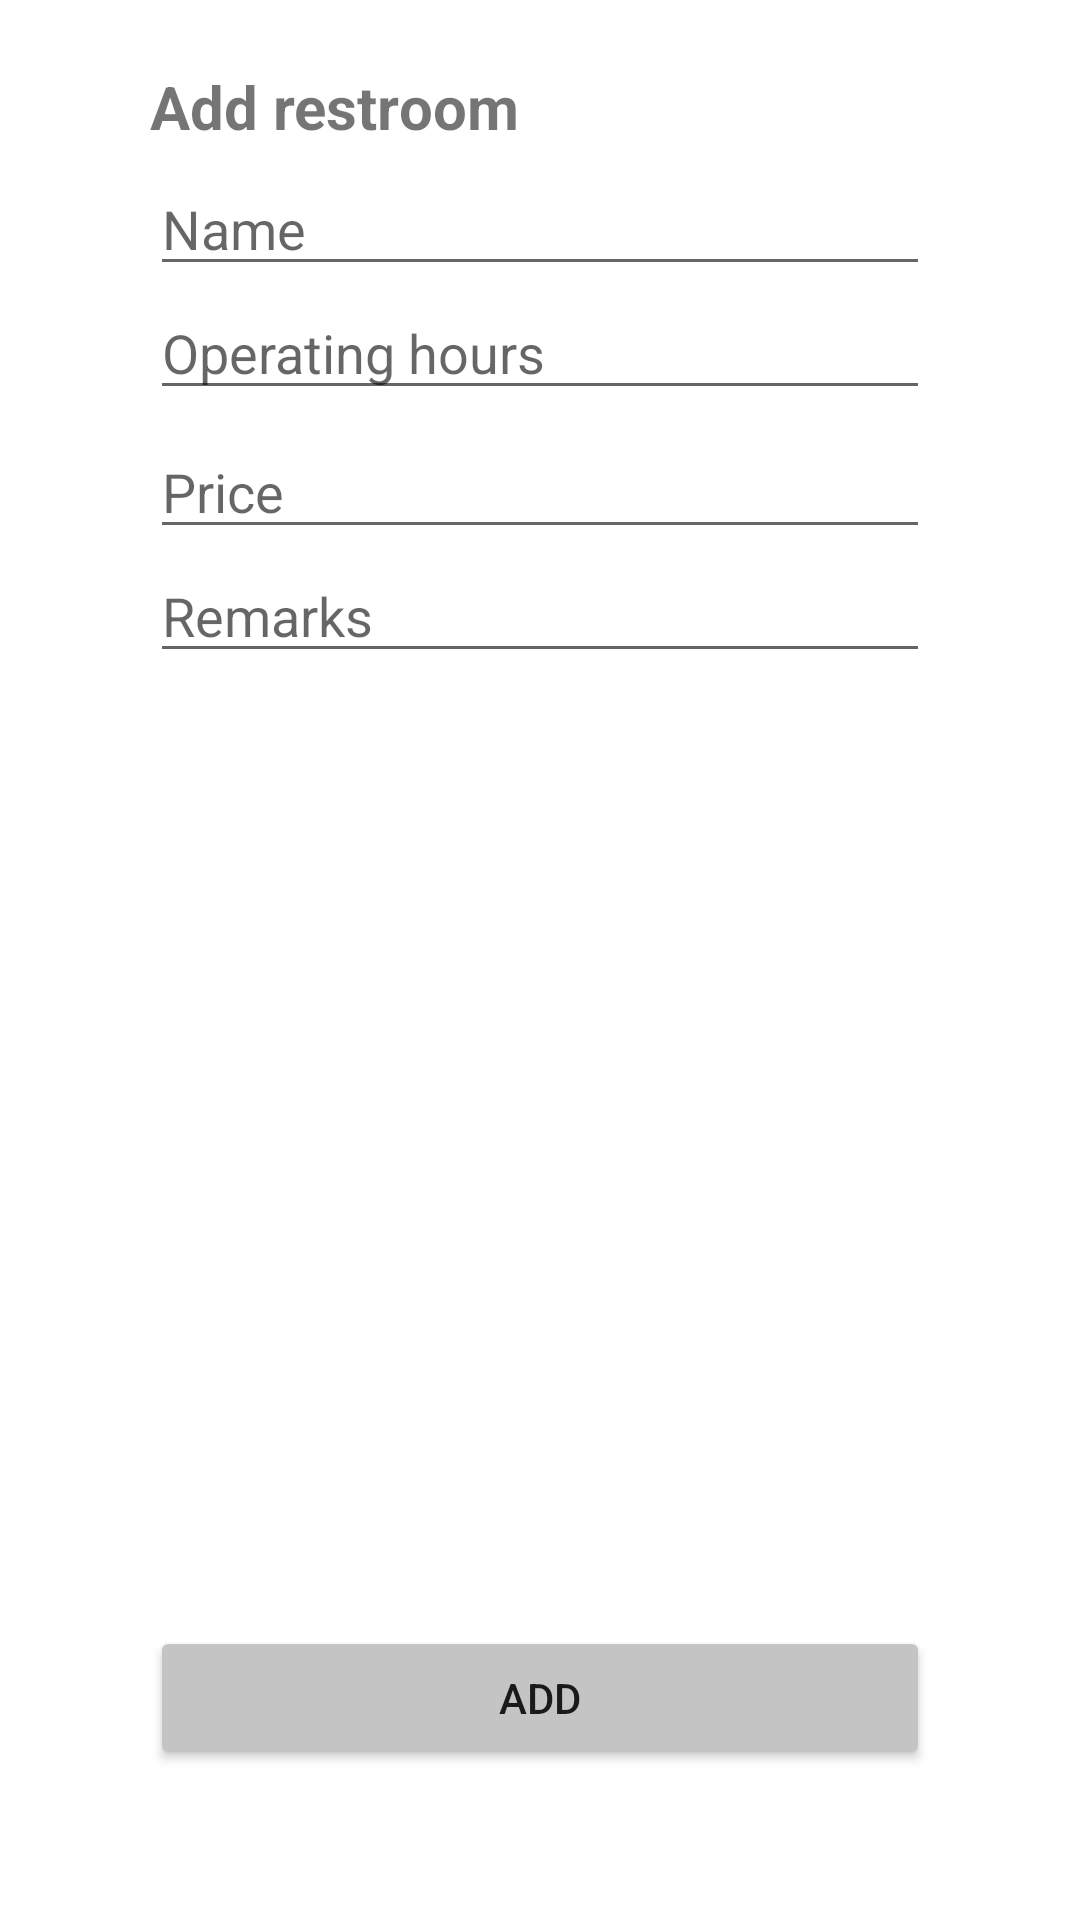

Android layout source for this screen:
<!-- AndroidManifest.xml: application theme Theme.RestroomLocator -->
<!-- res/layout/activity_add_restroom.xml -->
<?xml version="1.0" encoding="utf-8"?>
<androidx.constraintlayout.widget.ConstraintLayout xmlns:android="http://schemas.android.com/apk/res/android"
    xmlns:app="http://schemas.android.com/apk/res-auto"
    xmlns:tools="http://schemas.android.com/tools"
    android:layout_width="match_parent"
    android:layout_height="match_parent"
    tools:context=".AddRestroomActivity">

    <TextView
        android:id="@+id/tvAddRestroom"
        android:layout_width="wrap_content"
        android:layout_height="wrap_content"
        app:layout_constraintTop_toTopOf="parent"
        app:layout_constraintStart_toStartOf="@id/etvName"
        android:text="Add restroom"
        android:textSize="20dp"
        android:textStyle="bold"
        android:layout_marginTop="22dp"/>

    <EditText
        android:id="@+id/etvName"
        android:layout_width="match_parent"
        android:layout_height="wrap_content"
        app:layout_constraintStart_toStartOf="parent"
        app:layout_constraintEnd_toEndOf="parent"
        app:layout_constraintTop_toBottomOf="@+id/tvAddRestroom"
        android:layout_marginStart="50dp"
        android:layout_marginEnd="50dp"
        android:layout_marginTop="5dp"
        android:hint="Name"/>


    <EditText
        android:id="@+id/etvOperatingHours"
        android:layout_width="match_parent"
        android:layout_height="wrap_content"
        app:layout_constraintStart_toStartOf="parent"
        app:layout_constraintEnd_toEndOf="parent"
        app:layout_constraintTop_toBottomOf="@id/etvName"
        android:layout_marginStart="50dp"
        android:layout_marginEnd="50dp"
        android:hint="Operating hours"/>

    <EditText
        android:id="@+id/etvPrice"
        android:layout_width="match_parent"
        android:layout_height="wrap_content"
        app:layout_constraintStart_toStartOf="parent"
        app:layout_constraintEnd_toEndOf="parent"
        app:layout_constraintTop_toBottomOf="@+id/etvOperatingHours"
        android:layout_marginStart="50dp"
        android:layout_marginEnd="50dp"
        android:layout_marginTop="5dp"
        android:hint="Price"/>

    <EditText
        android:id="@+id/etvRemarks"
        android:layout_width="match_parent"
        android:layout_height="wrap_content"
        app:layout_constraintStart_toStartOf="parent"
        app:layout_constraintEnd_toEndOf="parent"
        app:layout_constraintTop_toBottomOf="@id/etvPrice"
        android:layout_marginStart="50dp"
        android:layout_marginEnd="50dp"
        android:hint="Remarks"/>

    <Button
        android:id="@+id/btnAdd"
        android:layout_width="match_parent"
        android:layout_height="wrap_content"
        app:layout_constraintBottom_toBottomOf="parent"
        app:layout_constraintEnd_toEndOf="parent"
        android:layout_marginStart="50dp"
        android:layout_marginEnd="50dp"
        android:layout_marginBottom="50dp"
        android:backgroundTint="#C4C4C4"
        android:text="Add"/>



</androidx.constraintlayout.widget.ConstraintLayout>
<!-- resources referenced by this layout -->
<resources>
  <style name="Theme.RestroomLocator" parent="Theme.MaterialComponents.DayNight.DarkActionBar">
          
          <item name="colorPrimary">@color/purple_500</item>
          <item name="colorPrimaryVariant">@color/purple_700</item>
          <item name="colorOnPrimary">@color/white</item>
          
          <item name="colorSecondary">@color/teal_200</item>
          <item name="colorSecondaryVariant">@color/teal_700</item>
          <item name="colorOnSecondary">@color/black</item>
          
          <item name="android:statusBarColor" tools:targetApi="l">?attr/colorPrimaryVariant</item>
          
      </style>
  <color name="white">#FFFFFFFF</color>
  <color name="black">#FF000000</color>
  <!-- not gathered from this repository: default colours our renderer supplied (Android Studio template values) -->
  <color name="purple_500">#FF6200EE</color>
  <color name="purple_700">#FF3700B3</color>
  <color name="teal_200">#FF03DAC5</color>
  <color name="teal_700">#FF018786</color>
</resources>
